Run: headless pygame with SDL's dummy video driver; simulated clock (each Clock.tick advances the game by its frame time, no real sleeping); random seed 0; keys injected as events and as key.get_pressed() state; no mouse input.
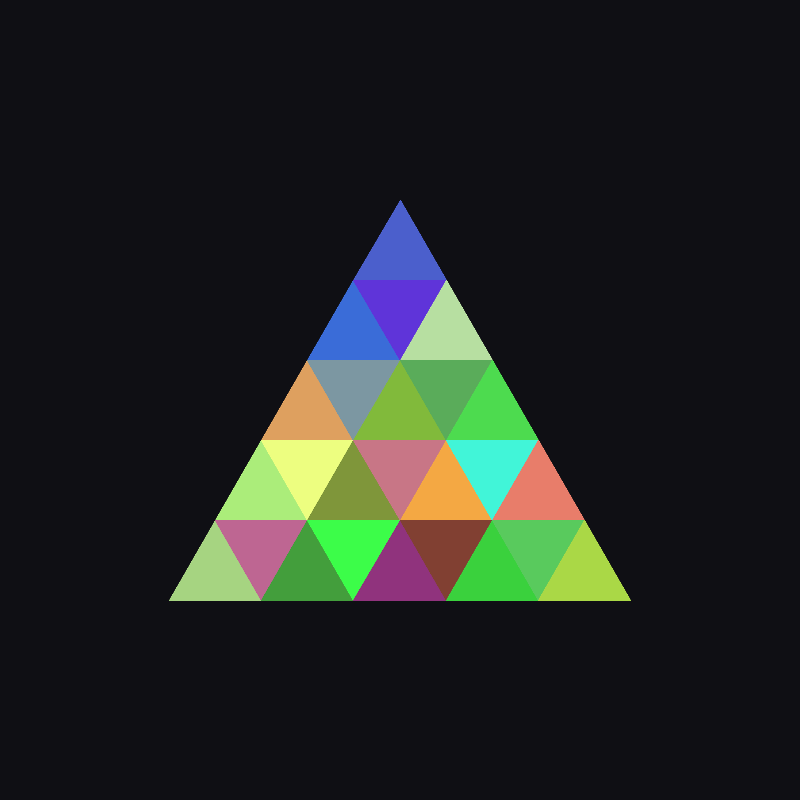
Frame 1 of 4 · flips 1–60 · no input
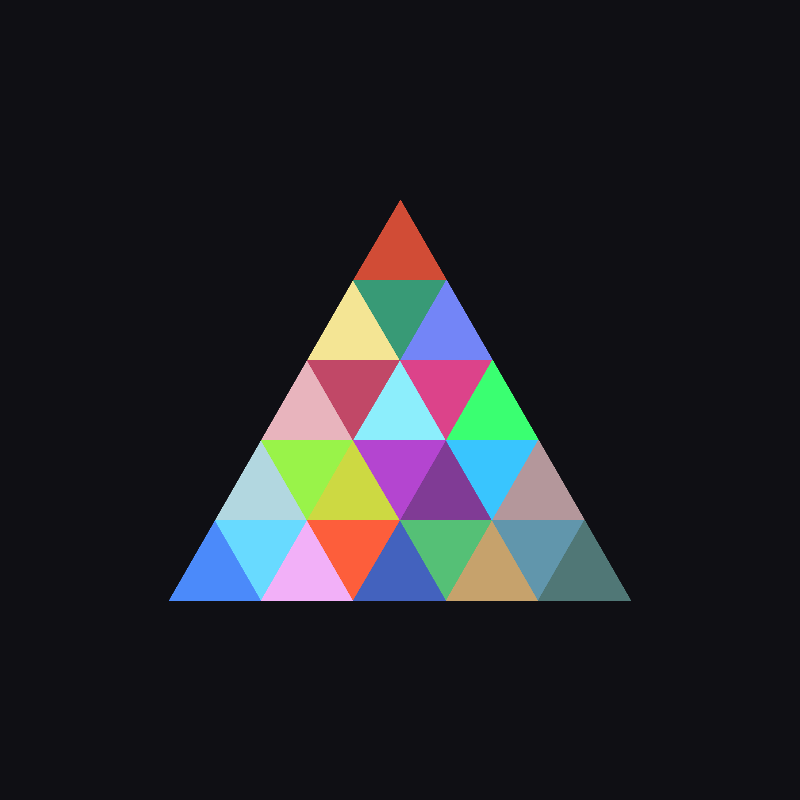
Frame 2 of 4 · flips 61–180 · tapped SPACE, RETURN · held RIGHT (→), D
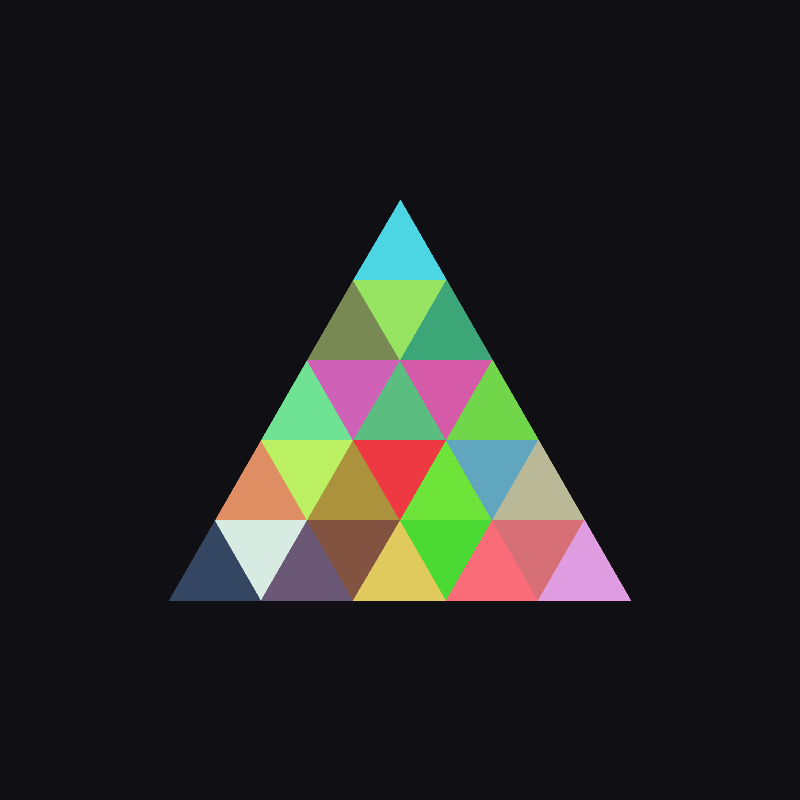
Frame 3 of 4 · flips 181–300 · held DOWN (↓), S
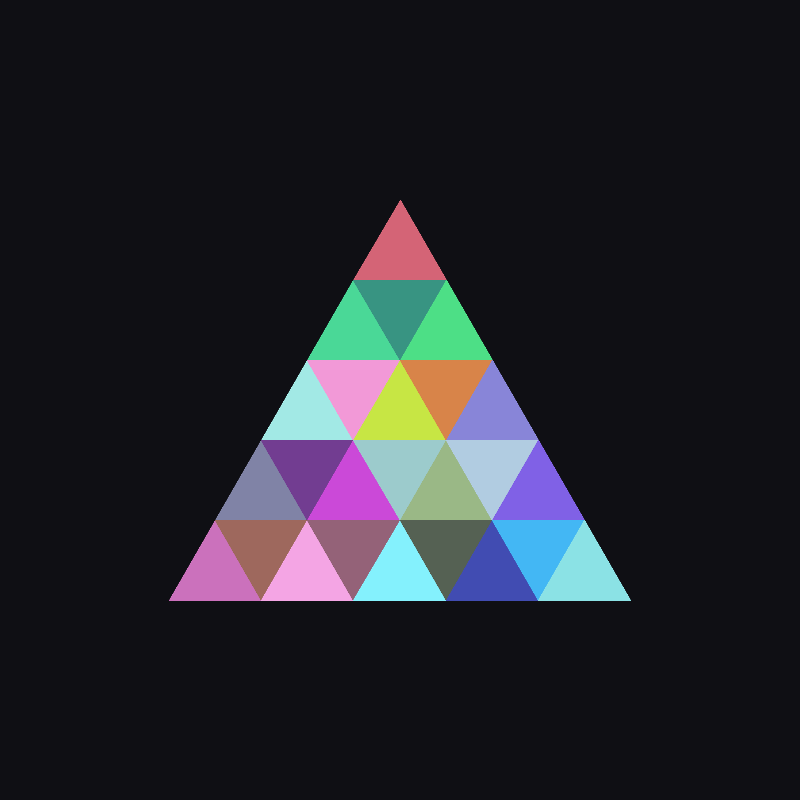
Frame 4 of 4 · flips 301–420 · held LEFT (←), A, UP (↑), W

The pygame program that drew these frames:

import pygame
import pygame.gfxdraw
import random
import math

pygame.init()

SCREEN_DIM = 800
SCREEN = pygame.display.set_mode((SCREEN_DIM, SCREEN_DIM))
pygame.display.set_caption("Premium Triangle Color Grid")
CLOCK = pygame.time.Clock()
FPS = 1
ROWS = 5
TRIANGLE_Height = 80
SIDE_LENGTH = TRIANGLE_Height / (math.sqrt(3) / 2)

def get_vibrant_color():
    return (random.randint(50, 255), random.randint(50, 255), random.randint(50, 255))

running = True
while running:
    for event in pygame.event.get():
        if event.type == pygame.QUIT:
            running = False

    SCREEN.fill((15, 15, 20))

    total_height = ROWS * TRIANGLE_Height
    base_width = ROWS * SIDE_LENGTH
    
    start_x = SCREEN_DIM // 2
    start_y = (SCREEN_DIM - total_height) // 2

    for row in range(ROWS):
        row_y = start_y + row * TRIANGLE_Height
        num_triangles = 2 * row + 1
        
        row_half_width = (row + 1) * SIDE_LENGTH / 2
        row_start_x = start_x - row_half_width
        
        for k in range(num_triangles):
            is_up = (k % 2 == 0)
            
            tri_x = row_start_x + k * (SIDE_LENGTH / 2)
            tri_y = row_y
            
            points = []
            if is_up:
                p1 = (tri_x + SIDE_LENGTH / 2, tri_y)
                p2 = (tri_x, tri_y + TRIANGLE_Height)
                p3 = (tri_x + SIDE_LENGTH, tri_y + TRIANGLE_Height)
                points = [p1, p2, p3]
            else:
                p1 = (tri_x + SIDE_LENGTH / 2, tri_y + TRIANGLE_Height)
                p2 = (tri_x, tri_y)
                p3 = (tri_x + SIDE_LENGTH, tri_y)
                points = [p1, p2, p3]
            
            color = get_vibrant_color()
            
            pygame.gfxdraw.filled_polygon(SCREEN, points, color)
            pygame.gfxdraw.aapolygon(SCREEN, points, color)

    pygame.display.flip()
    CLOCK.tick(FPS)

pygame.quit()
